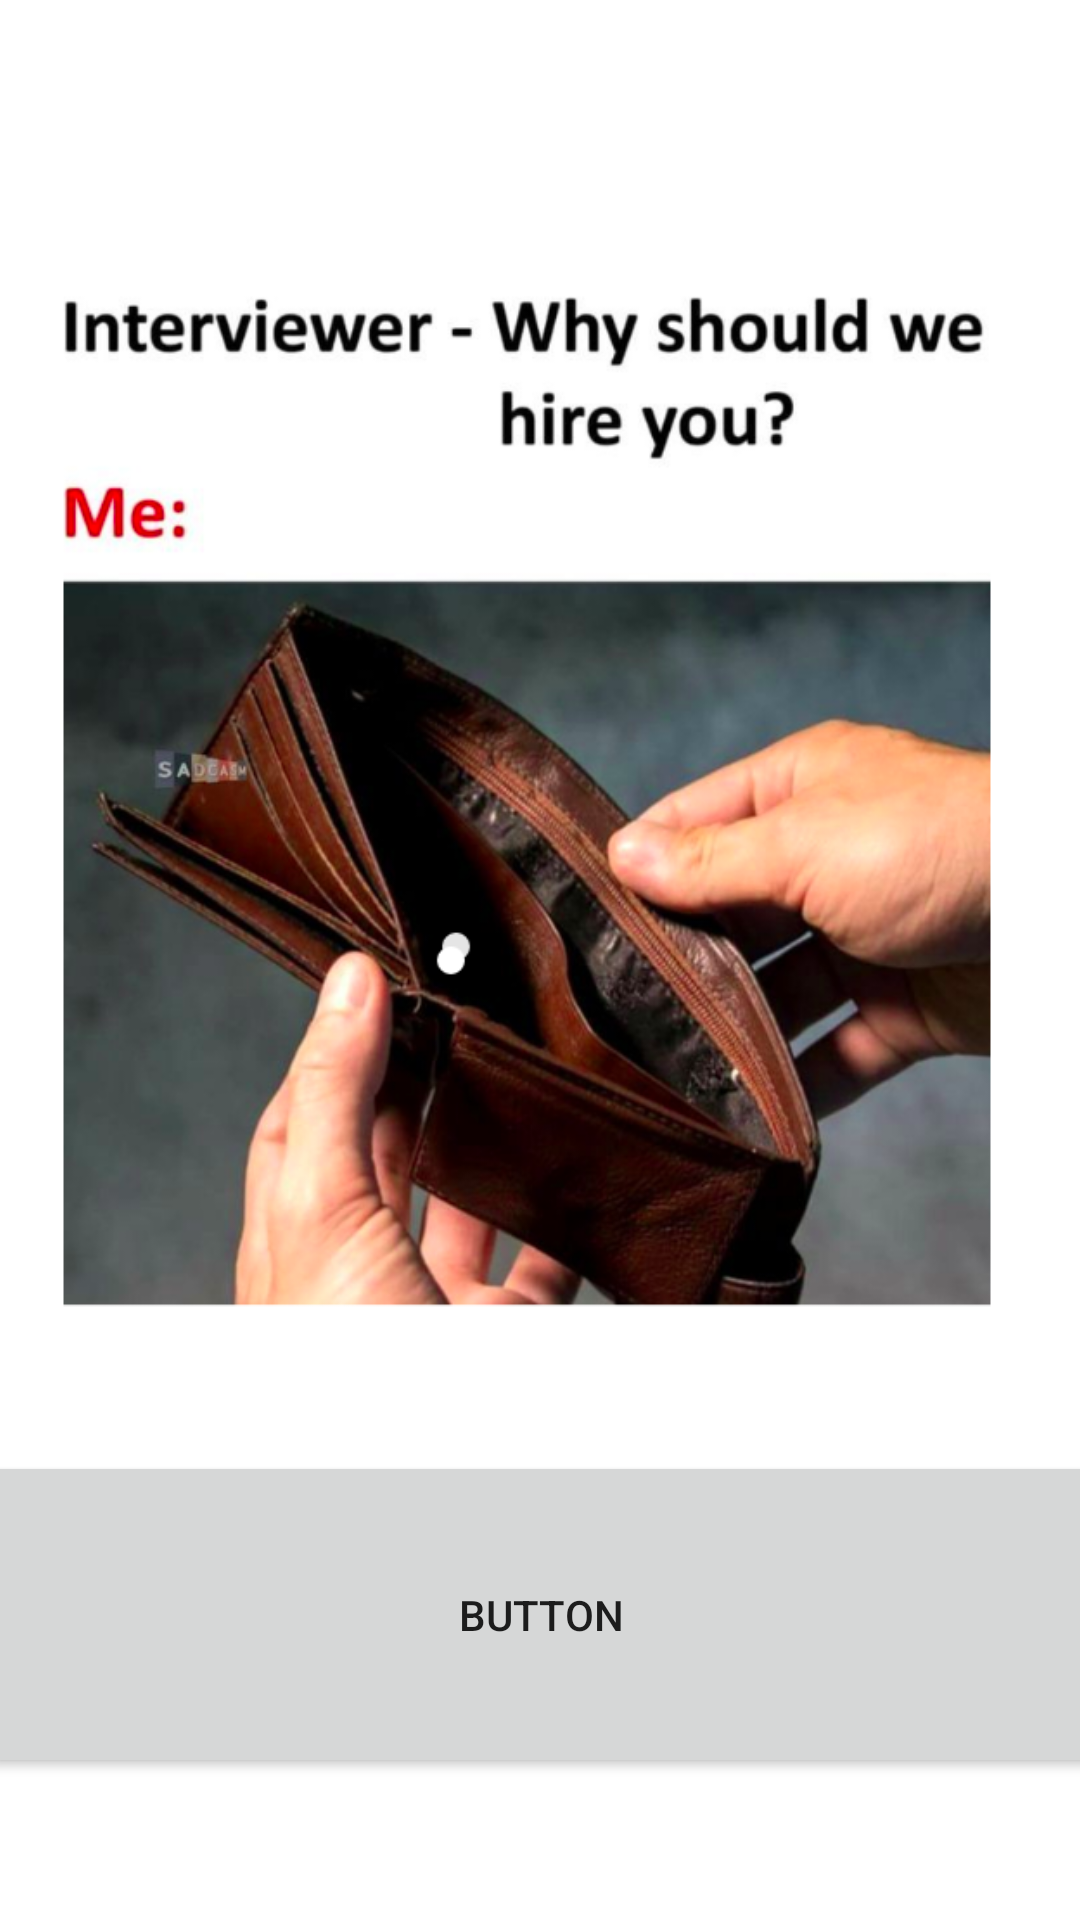

The Android layout XML behind this screen, and the referenced resources:
<!-- AndroidManifest.xml: application theme Theme.Joke -->
<!-- res/layout/activity_joke_image.xml -->
<?xml version="1.0" encoding="utf-8"?>
<androidx.constraintlayout.widget.ConstraintLayout xmlns:android="http://schemas.android.com/apk/res/android"
    xmlns:app="http://schemas.android.com/apk/res-auto"
    xmlns:tools="http://schemas.android.com/tools"
    android:layout_width="match_parent"
    android:layout_height="match_parent"
    tools:context="com.moringaschool.JokeImage">

    <ImageView
        android:id="@+id/picView"
        android:layout_width="430dp"
        android:layout_height="343dp"
        app:layout_constraintBottom_toBottomOf="parent"
        app:layout_constraintEnd_toEndOf="parent"
        app:layout_constraintHorizontal_bias="0.57"
        app:layout_constraintStart_toStartOf="parent"
        app:layout_constraintTop_toTopOf="parent"
        app:layout_constraintVertical_bias="0.313"
        app:srcCompat="@drawable/inteviewjoke" />

    <Button
        android:id="@+id/Imagebutton"
        android:layout_width="372dp"
        android:layout_height="109dp"
        android:text="Button"
        app:layout_constraintBottom_toBottomOf="parent"
        app:layout_constraintEnd_toEndOf="parent"
        app:layout_constraintStart_toStartOf="parent"
        app:layout_constraintTop_toBottomOf="@+id/picView" />
</androidx.constraintlayout.widget.ConstraintLayout>
<!-- resources referenced by this layout -->
<resources>
  <!-- drawable inteviewjoke: png bitmap (drawable, 339611 bytes) -->
  <style name="Theme.Joke" parent="Theme.MaterialComponents.DayNight.DarkActionBar">
          
          <item name="colorPrimary">@color/orange_200</item>
          <item name="colorPrimaryVariant">@color/grey_200</item>
          <item name="colorOnPrimary">@color/white</item>
          
          <item name="colorSecondary">@color/teal_200</item>
          <item name="colorSecondaryVariant">@color/teal_700</item>
          <item name="colorOnSecondary">@color/black</item>
          
          <item name="android:statusBarColor" tools:targetApi="l">?attr/colorPrimaryVariant</item>
          
      </style>
  <color name="orange_200">#E56821</color>
  <color name="grey_200">#7E3C3734</color>
  <color name="white">#FFFFFFFF</color>
  <color name="teal_200">#FF03DAC5</color>
  <color name="teal_700">#FF018786</color>
  <color name="black">#FF000000</color>
</resources>
